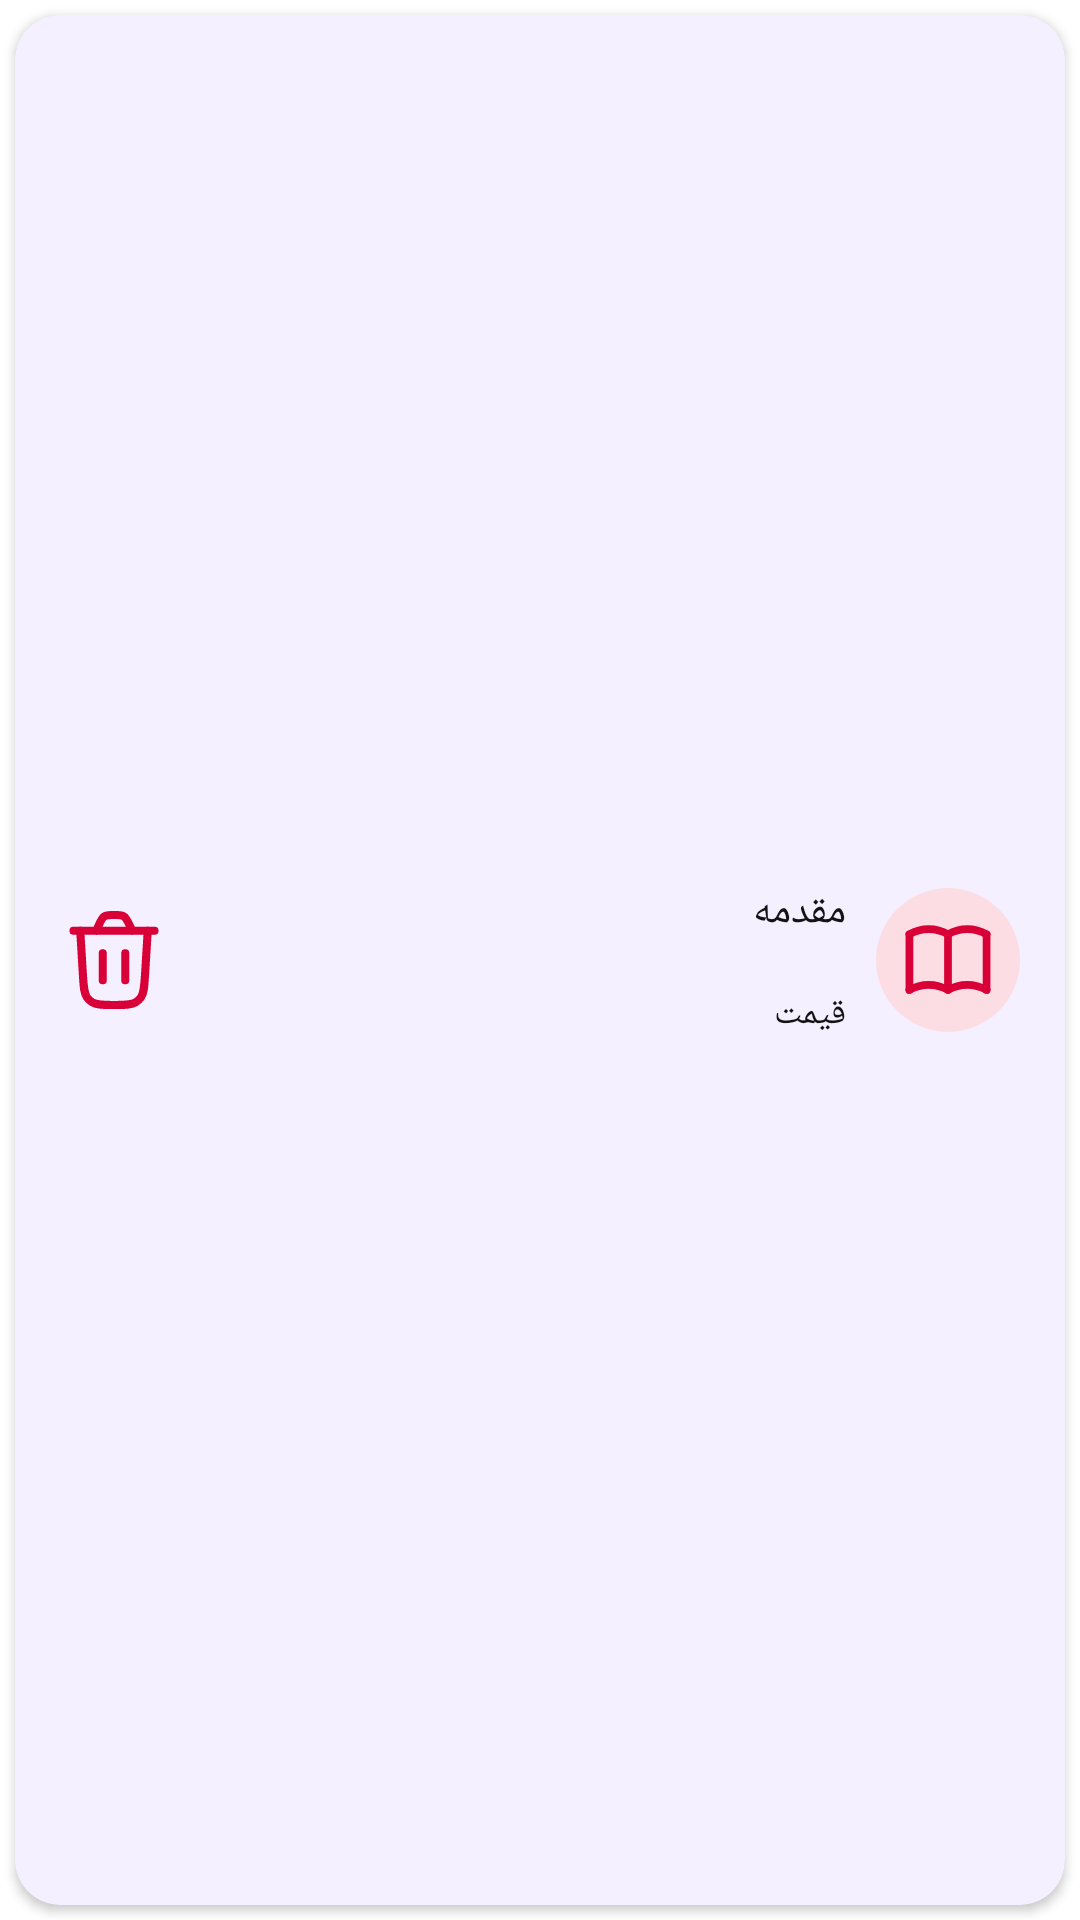

The Android layout XML behind this screen, and the referenced resources:
<!-- AndroidManifest.xml: application theme Theme.Jahesh -->
<!-- res/layout/basket_list_item_layout.xml -->
<?xml version="1.0" encoding="utf-8"?>
<androidx.constraintlayout.widget.ConstraintLayout xmlns:android="http://schemas.android.com/apk/res/android"
    xmlns:app="http://schemas.android.com/apk/res-auto"
    xmlns:tools="http://schemas.android.com/tools"
    android:layout_width="match_parent"
    android:layout_height="76dp">

    <androidx.cardview.widget.CardView
        android:id="@+id/top_card"
        android:layout_width="match_parent"
        android:layout_height="match_parent"
        android:layout_margin="5dp"
        android:backgroundTint="#F4F0FF"
        app:cardCornerRadius="15dp">

        <androidx.constraintlayout.widget.ConstraintLayout
            android:layout_width="match_parent"
            android:layout_height="match_parent">

            <LinearLayout
                android:layout_width="match_parent"
                android:layout_height="match_parent"
                android:gravity="center_vertical"
                android:layoutDirection="ltr"
                android:orientation="horizontal">

                <ImageView
                    android:id="@+id/btn_delete_basket"
                    android:layout_width="36dp"
                    android:layout_height="36dp"
                    android:layout_marginLeft="15dp"
                    android:contentDescription="@string/todo"
                    android:src="@drawable/ic_deleted" />

                <LinearLayout
                android:layout_width="0dp"
                android:layout_height="48dp"
                android:layout_marginRight="10dp"
                android:layout_weight="1"
                android:gravity="center_vertical"
                android:orientation="vertical">
                <TextView
                    android:layout_width="match_parent"
                    android:layout_height="36dp"
                    android:id="@+id/tv_basket_content_title"
                    android:fontFamily="@font/yekan_bakh_light"
                    android:gravity="right|center_vertical"
                    android:text="@string/moghadame"
                    android:textColor="#131313"
                    android:textSize="14dp"
                    tools:ignore="RtlHardcoded,SpUsage">

                </TextView>
                <TextView
                    android:layout_width="match_parent"
                    android:layout_height="32dp"
                    android:id="@+id/tv_basket_content_amount"
                    android:fontFamily="@font/yekan_bakh_light"
                    android:gravity="right|center_vertical"
                    android:text="@string/amount"
                    android:textColor="#131313"
                    android:textSize="12dp"
                    tools:ignore="RtlHardcoded,SpUsage">

                </TextView>
            </LinearLayout>


                <ImageView
                    android:id="@+id/img_menu_type"
                    android:layout_width="48dp"
                    android:layout_height="48dp"
                    android:layout_marginEnd="15dp"
                    android:contentDescription="@string/todo"
                    android:src="@drawable/ic_book_open" />
            </LinearLayout>


        </androidx.constraintlayout.widget.ConstraintLayout>

    </androidx.cardview.widget.CardView>
</androidx.constraintlayout.widget.ConstraintLayout>
<!-- resources referenced by this layout -->
<resources>
  <!-- drawable ic_deleted (drawable) -->
  <vector xmlns:android="http://schemas.android.com/apk/res/android"
      android:width="20dp"
      android:height="20dp"
      android:viewportWidth="20"
      android:viewportHeight="20">
    <path
        android:pathData="M16.25,4.583L15.734,12.938C15.602,15.072 15.536,16.139 15.001,16.906C14.736,17.286 14.396,17.606 14.001,17.847C13.202,18.333 12.132,18.333 9.994,18.333C7.853,18.333 6.782,18.333 5.983,17.846C5.587,17.605 5.247,17.284 4.982,16.904C4.447,16.135 4.383,15.067 4.254,12.929L3.75,4.583"
        android:strokeWidth="1.5"
        android:fillColor="#00000000"
        android:strokeColor="#D80036"
        android:strokeLineCap="round"/>
    <path
        android:pathData="M2.5,4.583H17.5M13.38,4.583L12.811,3.41C12.433,2.63 12.244,2.24 11.918,1.997C11.846,1.943 11.769,1.895 11.689,1.854C11.328,1.667 10.895,1.667 10.029,1.667C9.141,1.667 8.697,1.667 8.33,1.862C8.248,1.905 8.171,1.955 8.098,2.011C7.768,2.264 7.584,2.668 7.215,3.476L6.711,4.583"
        android:strokeWidth="1.5"
        android:fillColor="#00000000"
        android:strokeColor="#D80036"
        android:strokeLineCap="round"/>
    <path
        android:pathData="M7.917,13.75L7.917,8.75"
        android:strokeWidth="1.5"
        android:fillColor="#00000000"
        android:strokeColor="#D80036"
        android:strokeLineCap="round"/>
    <path
        android:pathData="M12.083,13.75L12.083,8.75"
        android:strokeWidth="1.5"
        android:fillColor="#00000000"
        android:strokeColor="#D80036"
        android:strokeLineCap="round"/>
  </vector>
  <string name="amount">قیمت</string>
  <string name="moghadame">مقدمه</string>
  <string name="todo">TODO</string>
  <style name="Theme.Jahesh" parent="Theme.MaterialComponents.DayNight.DarkActionBar">
          
          <item name="colorPrimary">@color/purple_700</item>
          <item name="colorPrimaryVariant">@color/purple_700</item>
          <item name="colorOnPrimary">@color/black</item>
          
          <item name="colorSecondary">@color/white</item>
          <item name="colorSecondaryVariant">@color/black_overlay</item>
          <item name="colorOnSecondary">@color/white</item>
          
          <item name="android:statusBarColor">@color/primeryColor</item>
          <item name="android:windowDrawsSystemBarBackgrounds">true</item>
          
      </style>
  <color name="purple_700">#463280</color>
  <color name="black">#FF000000</color>
  <color name="white">#FFFFFFFF</color>
  <color name="black_overlay">#66000000</color>
  <color name="primeryColor">#714AE2</color>
</resources>
